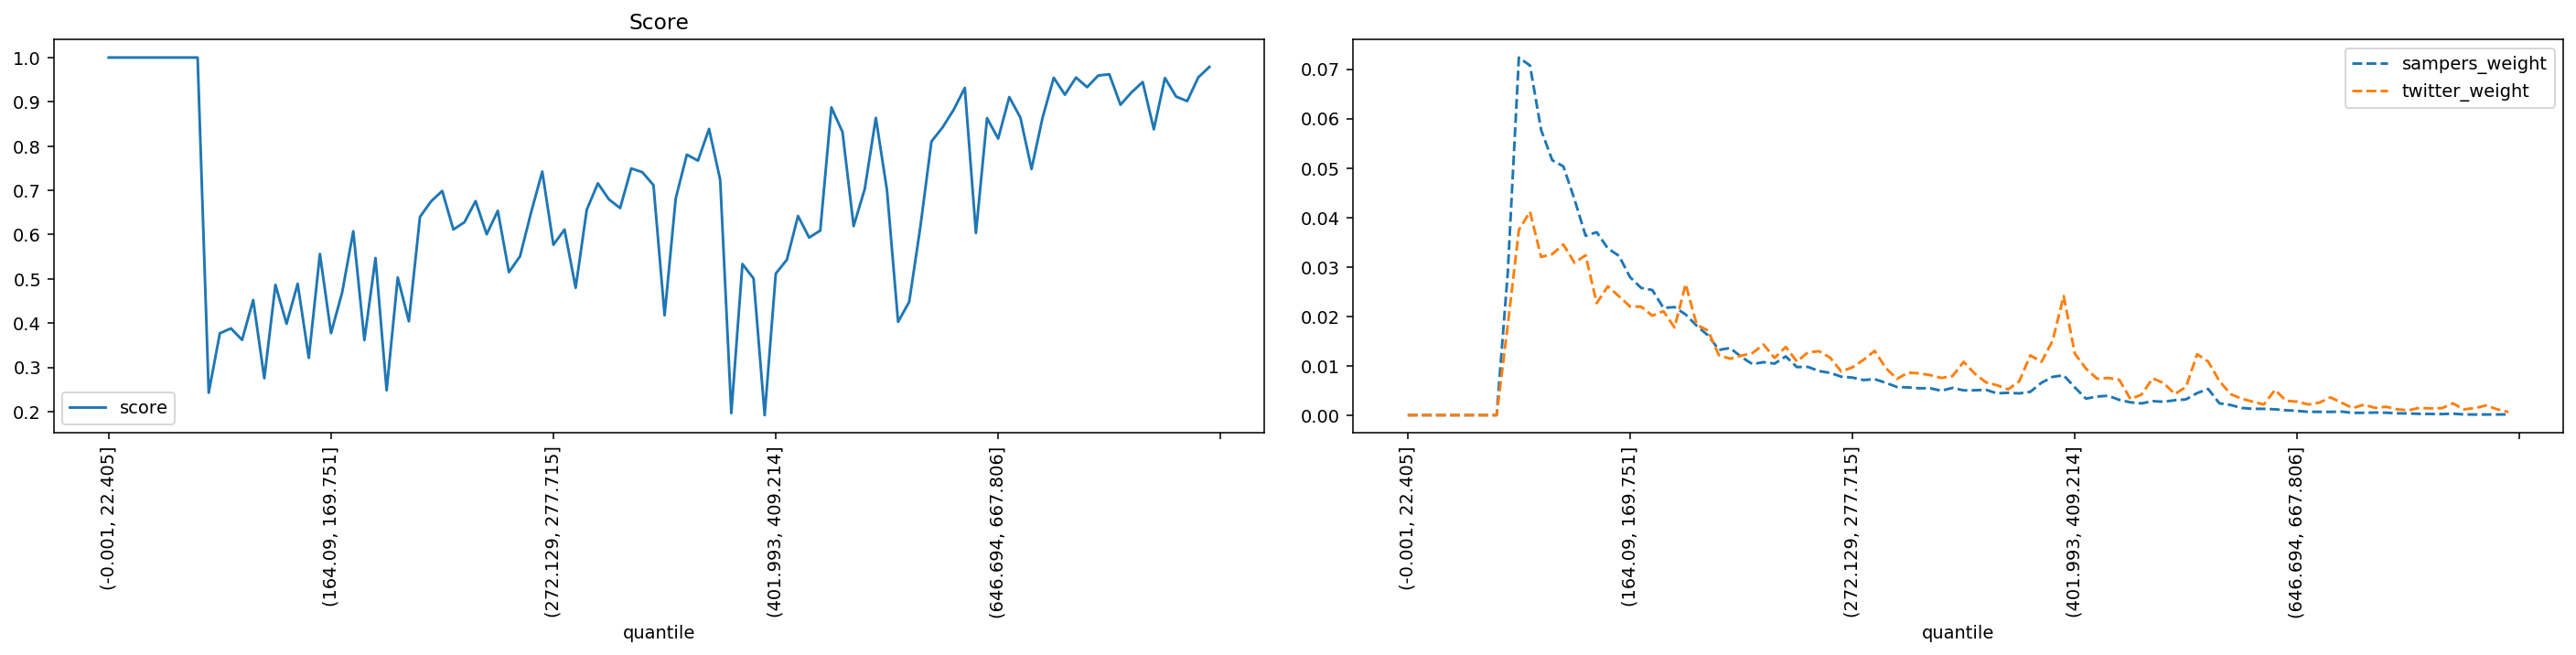

The table this chart was drawn from, first rows:
quantile, score, sampers_weight, twitter_weight
(-0.001, 22.405], 1.0, 0.0, 0.0
(22.405, 35.395], 1.0, 0.0, 0.0
(35.395, 46.554], 1.0, 0.0, 0.0
(46.554, 56.061], 1.0, 0.0, 0.0
(56.061, 64.93], 1.0, 0.0, 0.0
(64.93, 73.165], 1.0, 0.0, 0.0
(73.165, 80.94], 1.0, 0.0, 0.0
(80.94, 88.329], 1.0, 0.0, 0.0
(88.329, 95.338], 1.0, 0.0, 0.0
(95.338, 102.07], 0.2429, 0.02881, 0.0182
(102.07, 108.851], 0.3771, 0.07236, 0.03749
(108.851, 115.402], 0.3881, 0.07075, 0.04116
(115.402, 121.788], 0.3622, 0.05771, 0.032
(121.788, 128.103], 0.4522, 0.05159, 0.03257
(128.103, 134.5], 0.2755, 0.05033, 0.03454
(134.5, 140.658], 0.4866, 0.04368, 0.03083
(140.658, 146.534], 0.3986, 0.0363, 0.03234
(146.534, 152.416], 0.489, 0.03702, 0.02266
(152.416, 158.282], 0.3216, 0.03373, 0.02606
(158.282, 164.09], 0.5563, 0.03224, 0.02406
(164.09, 169.751], 0.3774, 0.02792, 0.02198
(169.751, 175.259], 0.4693, 0.02574, 0.02194
(175.259, 180.935], 0.6076, 0.02531, 0.02013
(180.935, 186.282], 0.3619, 0.02171, 0.02103
(186.282, 191.76], 0.5472, 0.02186, 0.01774
(191.76, 197.086], 0.2483, 0.02036, 0.02652
(197.086, 202.626], 0.5031, 0.01807, 0.01827
(202.626, 207.999], 0.4043, 0.01616, 0.01714
(207.999, 213.47], 0.6402, 0.0132, 0.01211
(213.47, 218.954], 0.6752, 0.01359, 0.01142
(218.954, 224.269], 0.6986, 0.01178, 0.01203
(224.269, 229.603], 0.6116, 0.01033, 0.01256
(229.603, 234.752], 0.628, 0.01072, 0.0143
(234.752, 239.974], 0.6758, 0.01043, 0.01158
(239.974, 245.254], 0.6008, 0.01189, 0.01381
(245.254, 250.51], 0.6538, 0.009735, 0.01086
(250.51, 255.844], 0.5152, 0.009768, 0.01271
(255.844, 261.162], 0.5512, 0.008921, 0.01294
(261.162, 266.661], 0.6509, 0.008557, 0.01161
(266.661, 272.129], 0.7424, 0.007782, 0.008814
(272.129, 277.715], 0.577, 0.0076, 0.009684
(277.715, 283.342], 0.6114, 0.007103, 0.0112
(283.342, 289.14], 0.4798, 0.007285, 0.01301
(289.14, 295.075], 0.6562, 0.006542, 0.009533
(295.075, 301.331], 0.7159, 0.005703, 0.007339
(301.331, 307.68], 0.6794, 0.005613, 0.008587
(307.68, 313.891], 0.6599, 0.005442, 0.008474
(313.891, 320.547], 0.7495, 0.005435, 0.008096
(320.547, 326.988], 0.741, 0.004934, 0.007528
(326.988, 333.082], 0.7117, 0.005519, 0.007906
(333.082, 339.529], 0.4176, 0.005021, 0.01078
(339.529, 346.178], 0.6818, 0.005034, 0.008398
(346.178, 352.733], 0.7806, 0.005131, 0.006658
(352.733, 359.7], 0.7671, 0.004414, 0.006053
(359.7, 366.652], 0.8387, 0.004521, 0.005221
(366.652, 373.677], 0.7235, 0.004402, 0.006847
(373.677, 380.777], 0.1968, 0.004726, 0.01211
(380.777, 387.825], 0.5335, 0.006555, 0.01078
(387.825, 394.882], 0.5008, 0.007741, 0.01506
(394.882, 401.993], 0.1922, 0.008068, 0.0241
... 40 more rows
